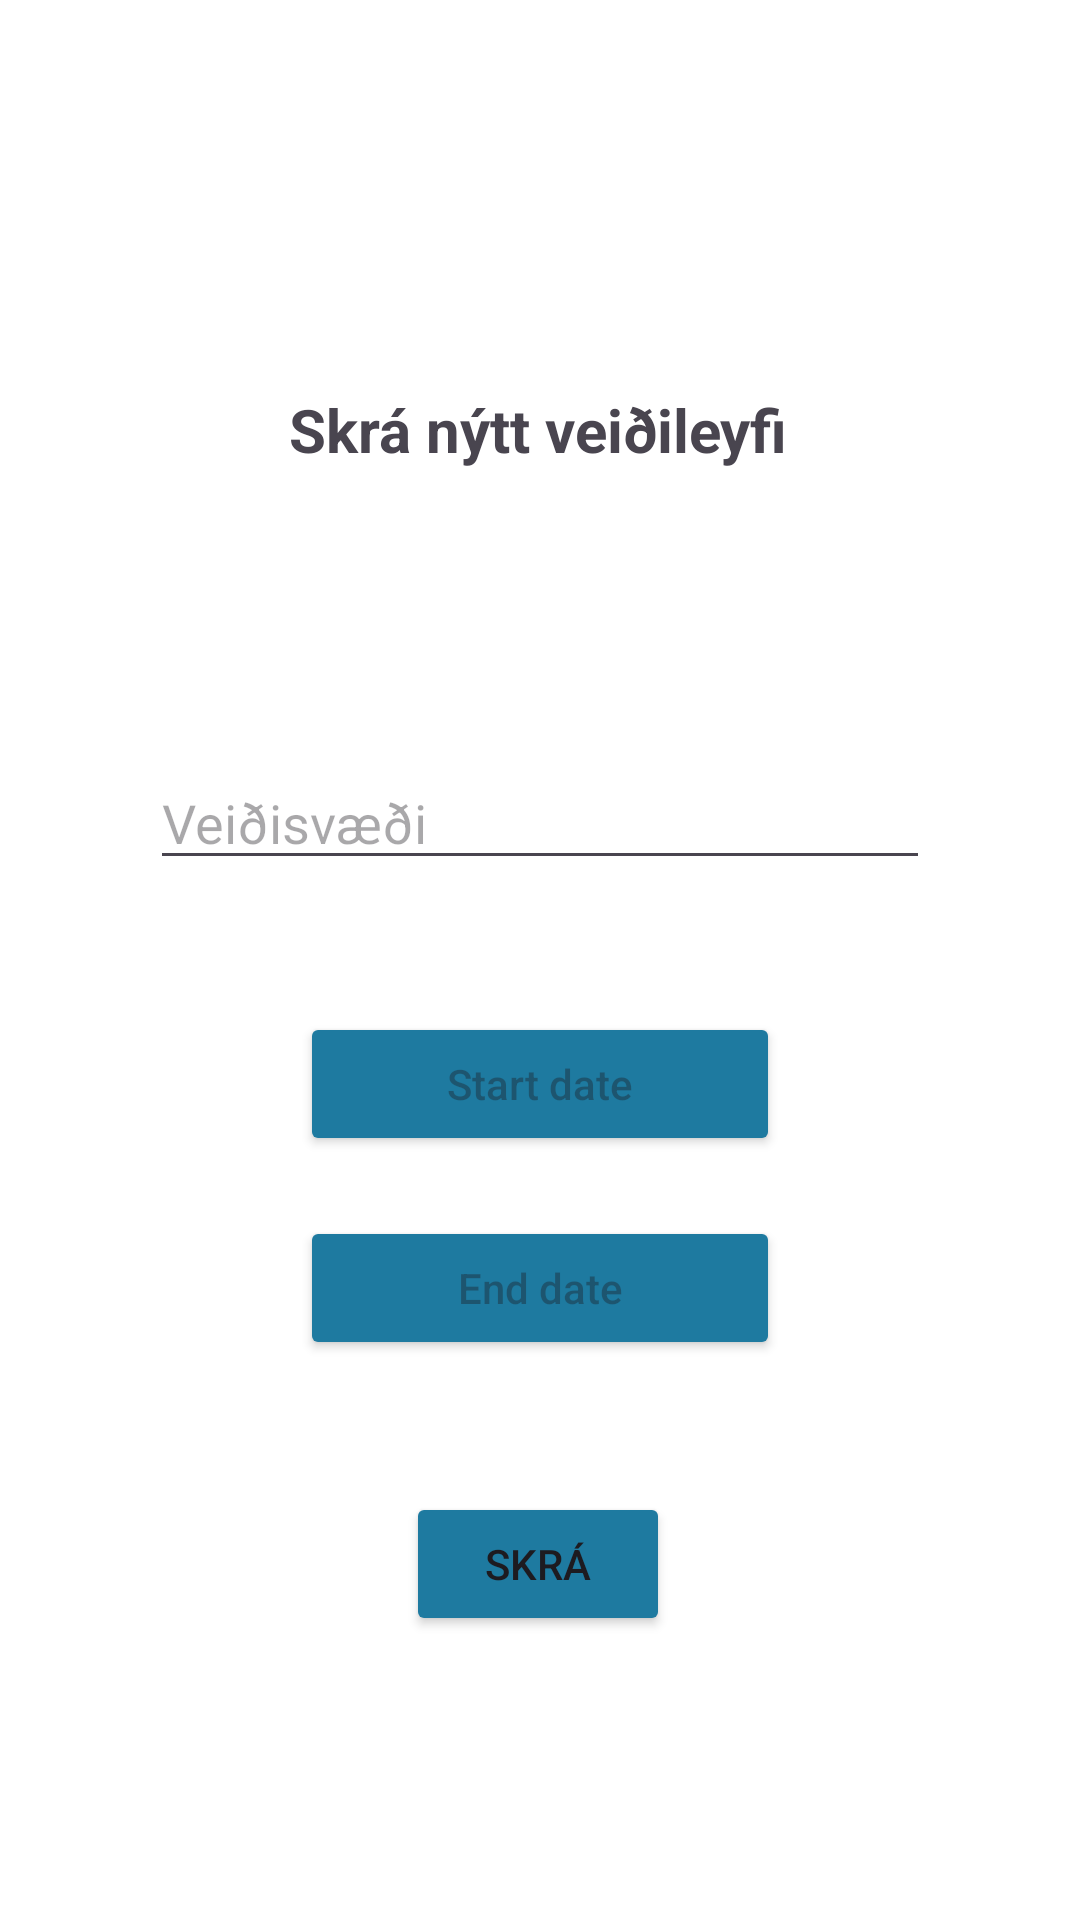

Here is an Android app screen rendered from its layout file. Give the layout XML and the strings, colors and styles it references.
<!-- AndroidManifest.xml: application theme Theme.Veiditorg -->
<!-- res/layout/fragment_newpermit.xml -->
<?xml version="1.0" encoding="utf-8"?>
<androidx.constraintlayout.widget.ConstraintLayout xmlns:android="http://schemas.android.com/apk/res/android"
    xmlns:app="http://schemas.android.com/apk/res-auto"
    xmlns:tools="http://schemas.android.com/tools"
    android:layout_width="match_parent"
    android:layout_height="match_parent"
    tools:context="com.veiditorg.NewPermitFragment"
    android:background="@color/white">

    <EditText
        android:id="@+id/newpermitRiver"
        android:layout_width="0dp"
        android:layout_height="wrap_content"
        android:layout_marginStart="50dp"
        android:layout_marginTop="252dp"
        android:layout_marginEnd="50dp"
        android:ems="10"
        android:hint="Veiðisvæði"
        android:inputType="text"
        app:layout_constraintEnd_toEndOf="parent"
        app:layout_constraintHorizontal_bias="1.0"
        app:layout_constraintStart_toStartOf="parent"
        app:layout_constraintTop_toTopOf="parent" />

    <Button
        android:id="@+id/DateStart"
        android:layout_width="0dp"
        android:layout_height="wrap_content"
        android:layout_marginStart="100dp"
        android:layout_marginTop="44dp"
        android:layout_marginEnd="100dp"
        android:backgroundTint="#1E7AA0"
        android:ems="10"
        android:focusable="false"
        android:hint="Start date"
        app:layout_constraintEnd_toEndOf="parent"
        app:layout_constraintHorizontal_bias="0.0"
        app:layout_constraintStart_toStartOf="parent"
        app:layout_constraintTop_toBottomOf="@+id/newpermitRiver" />

    <Button
        android:id="@+id/DateEnd"
        android:layout_width="0dp"
        android:layout_height="wrap_content"
        android:layout_marginStart="100dp"
        android:layout_marginTop="20dp"
        android:layout_marginEnd="100dp"
        android:backgroundTint="#1E7AA0"
        android:ems="10"
        android:focusable="false"
        android:hint="End date"
        app:layout_constraintEnd_toEndOf="parent"
        app:layout_constraintStart_toStartOf="parent"
        app:layout_constraintTop_toBottomOf="@+id/DateStart" />

    <Button
        android:id="@+id/registerBtn"
        android:layout_width="wrap_content"
        android:layout_height="wrap_content"
        android:layout_marginTop="44dp"
        android:backgroundTint="#1E7AA0"
        android:text="Skrá"
        app:layout_constraintEnd_toEndOf="parent"
        app:layout_constraintHorizontal_bias="0.498"
        app:layout_constraintStart_toStartOf="parent"
        app:layout_constraintTop_toBottomOf="@+id/DateEnd" />

    <TextView
        android:id="@+id/textView8"
        android:layout_width="wrap_content"
        android:layout_height="wrap_content"
        android:text="Skrá nýtt veiðileyfi"
        android:textSize="20sp"
        android:textStyle="bold"
        app:layout_constraintBottom_toTopOf="@+id/newpermitRiver"
        app:layout_constraintEnd_toEndOf="parent"
        app:layout_constraintHorizontal_bias="0.497"
        app:layout_constraintStart_toStartOf="parent"
        app:layout_constraintTop_toTopOf="parent"
        app:layout_constraintVertical_bias="0.577" />

</androidx.constraintlayout.widget.ConstraintLayout>
<!-- resources referenced by this layout -->
<resources>
  <style name="Theme.Veiditorg" parent="Base.Theme.Veiditorg" />
  <style name="Base.Theme.Veiditorg" parent="Theme.Material3.DayNight.NoActionBar">
          
          
      </style>
  <!-- not gathered from this repository: default colours our renderer supplied (Android Studio template values) -->
  <color name="white">#FFFFFFFF</color>
</resources>
